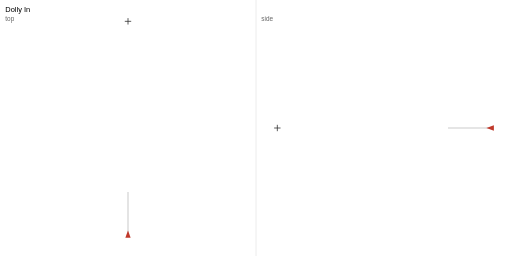
t = 0.00 s
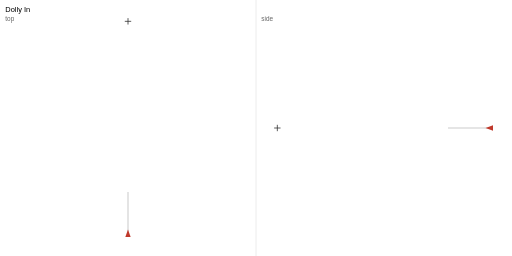
t = 0.51 s
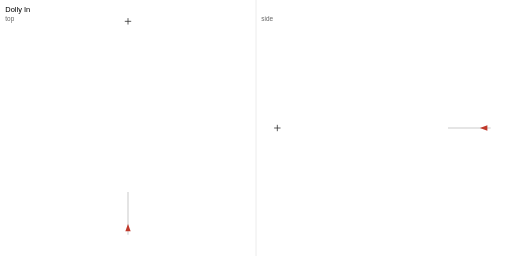
t = 1.01 s
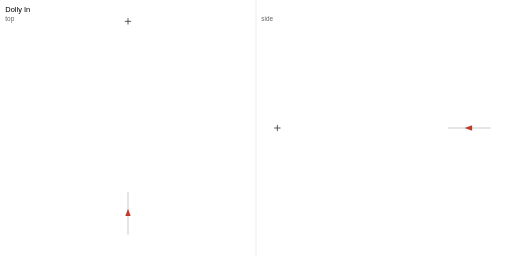
t = 1.51 s
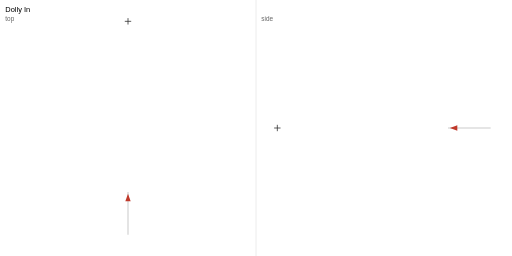
t = 2.01 s
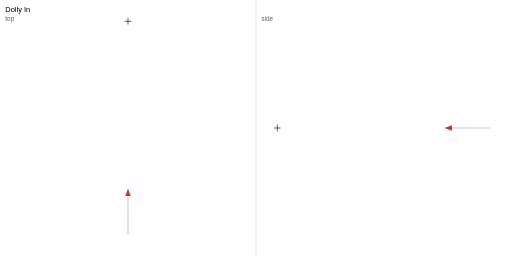
t = 2.51 s

The animated SVG that drew these frames (rendered in a browser with its animation timeline set to each time). Animation: 4 SMIL elements (animateMotion=1,animateTransform=3); one cycle of 3.00 s, repeats indefinitely.

<?xml version="1.0" encoding="UTF-8"?>
<svg xmlns="http://www.w3.org/2000/svg" width="960" height="480" viewBox="0 0 960 480">
<rect width="960" height="480" fill="#fff"/>
<text x="10" y="22" font-family="sans-serif" font-size="14">Dolly In</text>
<text x="10" y="40" font-family="sans-serif" font-size="12" fill="#666">top</text>
<text x="490" y="40" font-family="sans-serif" font-size="12" fill="#666">side</text>
<line x1="480" y1="0" x2="480" y2="480" stroke="#ddd"/>
<polyline class="path" points="240.00,440.00 240.00,440.00 240.00,439.99 240.00,439.98 240.00,439.95 240.00,439.89 240.00,439.81 240.00,439.71 240.00,439.56 240.00,439.38 240.00,439.14 240.00,438.86 240.00,438.52 240.00,438.12 240.00,437.65 240.00,437.11 240.00,436.49 240.00,435.79 240.00,435.00 240.00,434.12 240.00,433.14 240.00,432.06 240.00,430.87 240.00,429.57 240.00,428.15 240.00,426.60 240.00,424.93 240.00,423.12 240.00,421.18 240.00,419.09 240.00,416.85 240.00,414.46 240.00,411.91 240.00,409.19 240.00,406.30 240.00,403.24 240.00,400.00 240.00,396.76 240.00,393.70 240.00,390.81 240.00,388.09 240.00,385.54 240.00,383.15 240.00,380.91 240.00,378.82 240.00,376.88 240.00,375.07 240.00,373.40 240.00,371.85 240.00,370.43 240.00,369.13 240.00,367.94 240.00,366.86 240.00,365.88 240.00,365.00 240.00,364.21 240.00,363.51 240.00,362.89 240.00,362.35 240.00,361.88 240.00,361.48 240.00,361.14 240.00,360.86 240.00,360.62 240.00,360.44 240.00,360.29 240.00,360.19 240.00,360.11 240.00,360.05 240.00,360.02 240.00,360.01 240.00,360.00 240.00,360.00" fill="none" stroke="#ccc" stroke-width="2"/>
<path class="subject" d="M 234.00 40.00 L 246.00 40.00 M 240.00 34.00 L 240.00 46.00" stroke="#333" stroke-width="1.5"/>
<polyline class="path-side" points="920.00,240.00 920.00,240.00 919.99,240.00 919.98,240.00 919.95,240.00 919.89,240.00 919.81,240.00 919.71,240.00 919.56,240.00 919.38,240.00 919.14,240.00 918.86,240.00 918.52,240.00 918.12,240.00 917.65,240.00 917.11,240.00 916.49,240.00 915.79,240.00 915.00,240.00 914.12,240.00 913.14,240.00 912.06,240.00 910.87,240.00 909.57,240.00 908.15,240.00 906.60,240.00 904.93,240.00 903.12,240.00 901.18,240.00 899.09,240.00 896.85,240.00 894.46,240.00 891.91,240.00 889.19,240.00 886.30,240.00 883.24,240.00 880.00,240.00 876.76,240.00 873.70,240.00 870.81,240.00 868.09,240.00 865.54,240.00 863.15,240.00 860.91,240.00 858.82,240.00 856.88,240.00 855.07,240.00 853.40,240.00 851.85,240.00 850.43,240.00 849.13,240.00 847.94,240.00 846.86,240.00 845.88,240.00 845.00,240.00 844.21,240.00 843.51,240.00 842.89,240.00 842.35,240.00 841.88,240.00 841.48,240.00 841.14,240.00 840.86,240.00 840.62,240.00 840.44,240.00 840.29,240.00 840.19,240.00 840.11,240.00 840.05,240.00 840.02,240.00 840.01,240.00 840.00,240.00 840.00,240.00" fill="none" stroke="#ccc" stroke-width="2"/>
<path class="subject-side" d="M 514.00 240.00 L 526.00 240.00 M 520.00 234.00 L 520.00 246.00" stroke="#333" stroke-width="1.5"/>
<g id="cam" transform="translate(240.00 440.00)">
<animateMotion path="M 0.00 0.00 L 0.00 0.00 L 0.00 -0.01 L 0.00 -0.02 L 0.00 -0.05 L 0.00 -0.11 L 0.00 -0.19 L 0.00 -0.29 L 0.00 -0.44 L 0.00 -0.62 L 0.00 -0.86 L 0.00 -1.14 L 0.00 -1.48 L 0.00 -1.88 L 0.00 -2.35 L 0.00 -2.89 L 0.00 -3.51 L 0.00 -4.21 L 0.00 -5.00 L 0.00 -5.88 L 0.00 -6.86 L 0.00 -7.94 L 0.00 -9.13 L 0.00 -10.43 L 0.00 -11.85 L 0.00 -13.40 L 0.00 -15.07 L 0.00 -16.88 L 0.00 -18.82 L 0.00 -20.91 L 0.00 -23.15 L 0.00 -25.54 L 0.00 -28.09 L 0.00 -30.81 L 0.00 -33.70 L 0.00 -36.76 L 0.00 -40.00 L 0.00 -43.24 L 0.00 -46.30 L 0.00 -49.19 L 0.00 -51.91 L 0.00 -54.46 L 0.00 -56.85 L 0.00 -59.09 L 0.00 -61.18 L 0.00 -63.12 L 0.00 -64.93 L 0.00 -66.60 L 0.00 -68.15 L 0.00 -69.57 L 0.00 -70.87 L 0.00 -72.06 L 0.00 -73.14 L 0.00 -74.12 L 0.00 -75.00 L 0.00 -75.79 L 0.00 -76.49 L 0.00 -77.11 L 0.00 -77.65 L 0.00 -78.12 L 0.00 -78.52 L 0.00 -78.86 L 0.00 -79.14 L 0.00 -79.38 L 0.00 -79.56 L 0.00 -79.71 L 0.00 -79.81 L 0.00 -79.89 L 0.00 -79.95 L 0.00 -79.98 L 0.00 -79.99 L 0.00 -80.00 L 0.00 -80.00" dur="3s" repeatCount="indefinite" calcMode="linear" keyPoints="0.000000;0.000000;0.000125;0.000250;0.000625;0.001375;0.002375;0.003625;0.005500;0.007750;0.010750;0.014250;0.018500;0.023500;0.029375;0.036125;0.043875;0.052625;0.062500;0.073500;0.085750;0.099250;0.114125;0.130375;0.148125;0.167500;0.188375;0.211000;0.235250;0.261375;0.289375;0.319250;0.351125;0.385125;0.421250;0.459500;0.500000;0.540500;0.578750;0.614875;0.648875;0.680750;0.710625;0.738625;0.764750;0.789000;0.811625;0.832500;0.851875;0.869625;0.885875;0.900750;0.914250;0.926500;0.937500;0.947375;0.956125;0.963875;0.970625;0.976500;0.981500;0.985750;0.989250;0.992250;0.994500;0.996375;0.997625;0.998625;0.999375;0.999750;0.999875;1.000000;1.000000" keyTimes="0.000000;0.013889;0.027778;0.041667;0.055556;0.069444;0.083333;0.097222;0.111111;0.125000;0.138889;0.152778;0.166667;0.180556;0.194444;0.208333;0.222222;0.236111;0.250000;0.263889;0.277778;0.291667;0.305556;0.319444;0.333333;0.347222;0.361111;0.375000;0.388889;0.402778;0.416667;0.430556;0.444444;0.458333;0.472222;0.486111;0.500000;0.513889;0.527778;0.541667;0.555556;0.569444;0.583333;0.597222;0.611111;0.625000;0.638889;0.652778;0.666667;0.680556;0.694444;0.708333;0.722222;0.736111;0.750000;0.763889;0.777778;0.791667;0.805556;0.819444;0.833333;0.847222;0.861111;0.875000;0.888889;0.902778;0.916667;0.930556;0.944444;0.958333;0.972222;0.986111;1.000000"/>
<g transform="rotate(0.00)">
<animateTransform attributeName="transform" type="rotate" values="0.00;0.00;0.00;0.00;0.00;0.00;0.00;0.00;0.00;0.00;0.00;0.00;0.00;0.00;0.00;0.00;0.00;0.00;0.00;0.00;0.00;0.00;0.00;0.00;0.00;0.00;0.00;0.00;0.00;0.00;0.00;0.00;0.00;0.00;0.00;0.00;0.00;0.00;0.00;0.00;0.00;0.00;0.00;0.00;0.00;0.00;0.00;0.00;0.00;0.00;0.00;0.00;0.00;0.00;0.00;0.00;0.00;0.00;0.00;0.00;0.00;0.00;0.00;0.00;0.00;0.00;0.00;0.00;0.00;0.00;0.00;0.00;0.00" keyTimes="0.000000;0.013889;0.027778;0.041667;0.055556;0.069444;0.083333;0.097222;0.111111;0.125000;0.138889;0.152778;0.166667;0.180556;0.194444;0.208333;0.222222;0.236111;0.250000;0.263889;0.277778;0.291667;0.305556;0.319444;0.333333;0.347222;0.361111;0.375000;0.388889;0.402778;0.416667;0.430556;0.444444;0.458333;0.472222;0.486111;0.500000;0.513889;0.527778;0.541667;0.555556;0.569444;0.583333;0.597222;0.611111;0.625000;0.638889;0.652778;0.666667;0.680556;0.694444;0.708333;0.722222;0.736111;0.750000;0.763889;0.777778;0.791667;0.805556;0.819444;0.833333;0.847222;0.861111;0.875000;0.888889;0.902778;0.916667;0.930556;0.944444;0.958333;0.972222;0.986111;1.000000" dur="3s" repeatCount="indefinite" calcMode="linear"/>
<polygon points="0,-8 5,6 -5,6" fill="#c0392b"/>
</g>
</g>
<g id="cam-side" transform="translate(920.00 240.00)">
<animateTransform attributeName="transform" type="translate" values="920.00 240.00;920.00 240.00;919.99 240.00;919.98 240.00;919.95 240.00;919.89 240.00;919.81 240.00;919.71 240.00;919.56 240.00;919.38 240.00;919.14 240.00;918.86 240.00;918.52 240.00;918.12 240.00;917.65 240.00;917.11 240.00;916.49 240.00;915.79 240.00;915.00 240.00;914.12 240.00;913.14 240.00;912.06 240.00;910.87 240.00;909.57 240.00;908.15 240.00;906.60 240.00;904.93 240.00;903.12 240.00;901.18 240.00;899.09 240.00;896.85 240.00;894.46 240.00;891.91 240.00;889.19 240.00;886.30 240.00;883.24 240.00;880.00 240.00;876.76 240.00;873.70 240.00;870.81 240.00;868.09 240.00;865.54 240.00;863.15 240.00;860.91 240.00;858.82 240.00;856.88 240.00;855.07 240.00;853.40 240.00;851.85 240.00;850.43 240.00;849.13 240.00;847.94 240.00;846.86 240.00;845.88 240.00;845.00 240.00;844.21 240.00;843.51 240.00;842.89 240.00;842.35 240.00;841.88 240.00;841.48 240.00;841.14 240.00;840.86 240.00;840.62 240.00;840.44 240.00;840.29 240.00;840.19 240.00;840.11 240.00;840.05 240.00;840.02 240.00;840.01 240.00;840.00 240.00;840.00 240.00" keyTimes="0.000000;0.013889;0.027778;0.041667;0.055556;0.069444;0.083333;0.097222;0.111111;0.125000;0.138889;0.152778;0.166667;0.180556;0.194444;0.208333;0.222222;0.236111;0.250000;0.263889;0.277778;0.291667;0.305556;0.319444;0.333333;0.347222;0.361111;0.375000;0.388889;0.402778;0.416667;0.430556;0.444444;0.458333;0.472222;0.486111;0.500000;0.513889;0.527778;0.541667;0.555556;0.569444;0.583333;0.597222;0.611111;0.625000;0.638889;0.652778;0.666667;0.680556;0.694444;0.708333;0.722222;0.736111;0.750000;0.763889;0.777778;0.791667;0.805556;0.819444;0.833333;0.847222;0.861111;0.875000;0.888889;0.902778;0.916667;0.930556;0.944444;0.958333;0.972222;0.986111;1.000000" dur="3s" repeatCount="indefinite" calcMode="linear"/>
<g transform="rotate(0.00)">
<animateTransform attributeName="transform" type="rotate" values="0.00;0.00;0.00;0.00;0.00;0.00;0.00;0.00;0.00;0.00;0.00;0.00;0.00;0.00;0.00;0.00;0.00;0.00;0.00;0.00;0.00;0.00;0.00;0.00;0.00;0.00;0.00;0.00;0.00;0.00;0.00;0.00;0.00;0.00;0.00;0.00;0.00;0.00;0.00;0.00;0.00;0.00;0.00;0.00;0.00;0.00;0.00;0.00;0.00;0.00;0.00;0.00;0.00;0.00;0.00;0.00;0.00;0.00;0.00;0.00;0.00;0.00;0.00;0.00;0.00;0.00;0.00;0.00;0.00;0.00;0.00;0.00;0.00" keyTimes="0.000000;0.013889;0.027778;0.041667;0.055556;0.069444;0.083333;0.097222;0.111111;0.125000;0.138889;0.152778;0.166667;0.180556;0.194444;0.208333;0.222222;0.236111;0.250000;0.263889;0.277778;0.291667;0.305556;0.319444;0.333333;0.347222;0.361111;0.375000;0.388889;0.402778;0.416667;0.430556;0.444444;0.458333;0.472222;0.486111;0.500000;0.513889;0.527778;0.541667;0.555556;0.569444;0.583333;0.597222;0.611111;0.625000;0.638889;0.652778;0.666667;0.680556;0.694444;0.708333;0.722222;0.736111;0.750000;0.763889;0.777778;0.791667;0.805556;0.819444;0.833333;0.847222;0.861111;0.875000;0.888889;0.902778;0.916667;0.930556;0.944444;0.958333;0.972222;0.986111;1.000000" dur="3s" repeatCount="indefinite" calcMode="linear"/>
<polygon points="-8,0 6,-5 6,5" fill="#c0392b"/>
</g>
</g>
</svg>
